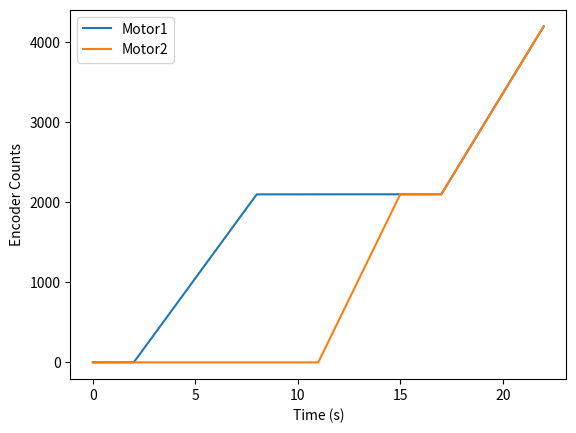

Reproduce this figure in Python. (Note: this script raises an exception after producing the figure.)
import numpy as np
import matplotlib.pyplot as plt
import os

# Parameters
L1 = 160  #mm?
L2 = 75   #mm?
time_taken = 5 #seconds
time_step = 2000 #micro seconds
time_step = time_step * 1e-6 # Convert to seconds

# CONSTS
encoder_steps_per_revolution = 131.25 * 16  
counts_per_degree = encoder_steps_per_revolution / 360  

def forwardKinematics(th1,th2,L1,L2):
    x = L1 * np.cos(np.rad2deg(th1)) + L2 * np.cos(np.rad2deg(th1+th2))
    y = L1 * np.sin(np.rad2deg(th1)) + L2 * np.sin(np.rad2deg(th1+th2))
    
    return x,y

#Circle Case
x_centre = L1/2
y_centre = L1+L2/2
x_centre,y_centre = forwardKinematics(45,45,L1,L2) # Using forward kinematics to define centre position
circle_radius = 49    



def inverseKinematics(x,y,L1,L2):
    costh2 = (x**2 + y**2-L1**2-L2**2)/(2 * L1 * L2)
    sinth2 = np.sqrt(1-costh2**2)
    theta2 = np.arctan2(sinth2,costh2)
    
    A = x
    B = L1 + (L2 * costh2)
    C = -L2 * sinth2

    w = (C-np.sqrt(C**2 + B**2 - A**2))/(A+B)
    theta1 = 2 * np.arctan(w)
    return theta1,theta2

def convert_degrees_to_encoder_counts(theta):
    return np.ceil(theta * counts_per_degree)

def getNumberofTimeSteps(time_taken,time_step):
    return int(np.ceil(time_taken/time_step))

def circleGeneration2DoF(L1,L2,circle_radius,time_taken,time_step):
    theta1 = np.array([])
    theta2 = np.array([])
    motor_counts1 = np.array([])
    motor_counts2 = np.array([])

    N = int(np.ceil(time_taken/time_step))
    angles = np.linspace(0, 2 * np.pi, N)
    for angle in angles:
        x = x_centre + circle_radius * np.cos(angle)
        y = x_centre + circle_radius * np.sin(angle)
        th1, th2 = inverseKinematics(x,y,L1,L2)
        e1 = convert_degrees_to_encoder_counts(np.rad2deg(th1))
        e2 = convert_degrees_to_encoder_counts(np.rad2deg(th2))
        
        theta1 = np.append(theta1,th1)
        theta2 = np.append(theta2,th2)

        motor_counts1 = np.append(motor_counts1,e1)
        motor_counts2 = np.append(motor_counts2,e2)


    return motor_counts1, motor_counts2
def wait_x_seconds_generation(time_to_wait,motor_counts): # Cretes an array that allows the motor to wait at it's current position
    if motor_counts.size == 0:
        final_value = 0
    else: 
        final_value = motor_counts[-1]
    N = getNumberofTimeSteps(time_to_wait,time_step)
    wait_array = np.full(N,final_value)
    motor_counts = np.append(motor_counts,wait_array)
    return motor_counts

def circleGeneration1DoF(motor_counts,sweep_angle=360,time_taken=3,time_step=time_step): # Sweep angle is how much of the circle you want to draw
    N = getNumberofTimeSteps(time_taken,time_step)
    if (motor_counts.size == 0):
        start_position = 0
    else:
        start_position = motor_counts[-1]
    positions = np.linspace(start_position,start_position+(sweep_angle*counts_per_degree),N)
    positions = np.ceil(positions).astype(int)
    motor_counts = np.append(motor_counts,positions)
    return motor_counts

# TODO simulate using the motor counts info to recreate circle

#File saving
def save_file(motor_counts,relative_path):
    dirname = os.path.dirname(__file__)
    path = os.path.join(dirname,relative_path)
    
    motor_counts = motor_counts.astype(int) # Making sure integers before saving
    motor_counts = ', '.join(map(str, motor_counts))
    with open(path, 'w') as f:
        f.write('{')
        f.write(motor_counts)
        f.write('}')

def get_time_array(motor_counts):
    time_length = len(motor_counts)
    time = np.arange(0,time_length*time_step,time_step)

    return time

def plot_motor_position(time,motor_counts1,motor_counts2):
    fig, ax1 = plt.subplots()
    
    ax1.plot(time, motor_counts1, label='Motor1')
    ax1.plot(time,motor_counts2,label='Motor2')
    ax1.set_xlabel('Time (s)')
    ax1.set_ylabel('Encoder Counts')

    ax1.legend()

    plt.show()


path1 = r'circle/motor11DoFGeneration.txt'
path2 = r'circle/motor21DoFGeneration.txt'

# Generation

# Circle
'''
motor_counts1, motor_counts2 = circleGeneration2DoF(L1,L2,circle_radius,time_taken,time_step)
motor_counts1 = wait_x_seconds_generation(3,motor_counts1)
motor_counts2 = wait_x_seconds_generation(3,motor_counts2)
motor_counts1, motor_counts2 = circleGeneration2DoF(L1,L2,circle_radius,time_taken,time_step)
'''
# 1DoF Circle
# Wait 2 seconds then Motor 1 circle for 6 seconds, wait 3 seconds motor2 circles for 4 seconds, wait 2 seconds, then both circles for 5 seconds

motor_counts1 = np.array([])
motor_counts2 = np.array([])
motor_counts1 = wait_x_seconds_generation(2,motor_counts1)
motor_counts2 = wait_x_seconds_generation(2,motor_counts2)

motor_counts1 = circleGeneration1DoF(motor_counts1,time_taken=6)
motor_counts2 = wait_x_seconds_generation(6,motor_counts2)

motor_counts1 = wait_x_seconds_generation(3,motor_counts1)
motor_counts2 = wait_x_seconds_generation(3,motor_counts2)

motor_counts1 = wait_x_seconds_generation(4,motor_counts1)
motor_counts2 = circleGeneration1DoF(motor_counts2,time_taken=4)

motor_counts1 = wait_x_seconds_generation(2,motor_counts1)
motor_counts2 = wait_x_seconds_generation(2,motor_counts2)

motor_counts1 = circleGeneration1DoF(motor_counts1,time_taken=5)
motor_counts2 = circleGeneration1DoF(motor_counts2,time_taken=5)







time = get_time_array(motor_counts1)
print(motor_counts1.size,motor_counts2.size)
plot_motor_position(time,motor_counts1,motor_counts2) # Need to close plot window to end script, weird behaviour in VSCode

save_file(motor_counts1,path1)
save_file(motor_counts2,path2)

# Future: Have a generation function that takes a shape as an input and auto saves it to the correct file, also include length of the array
